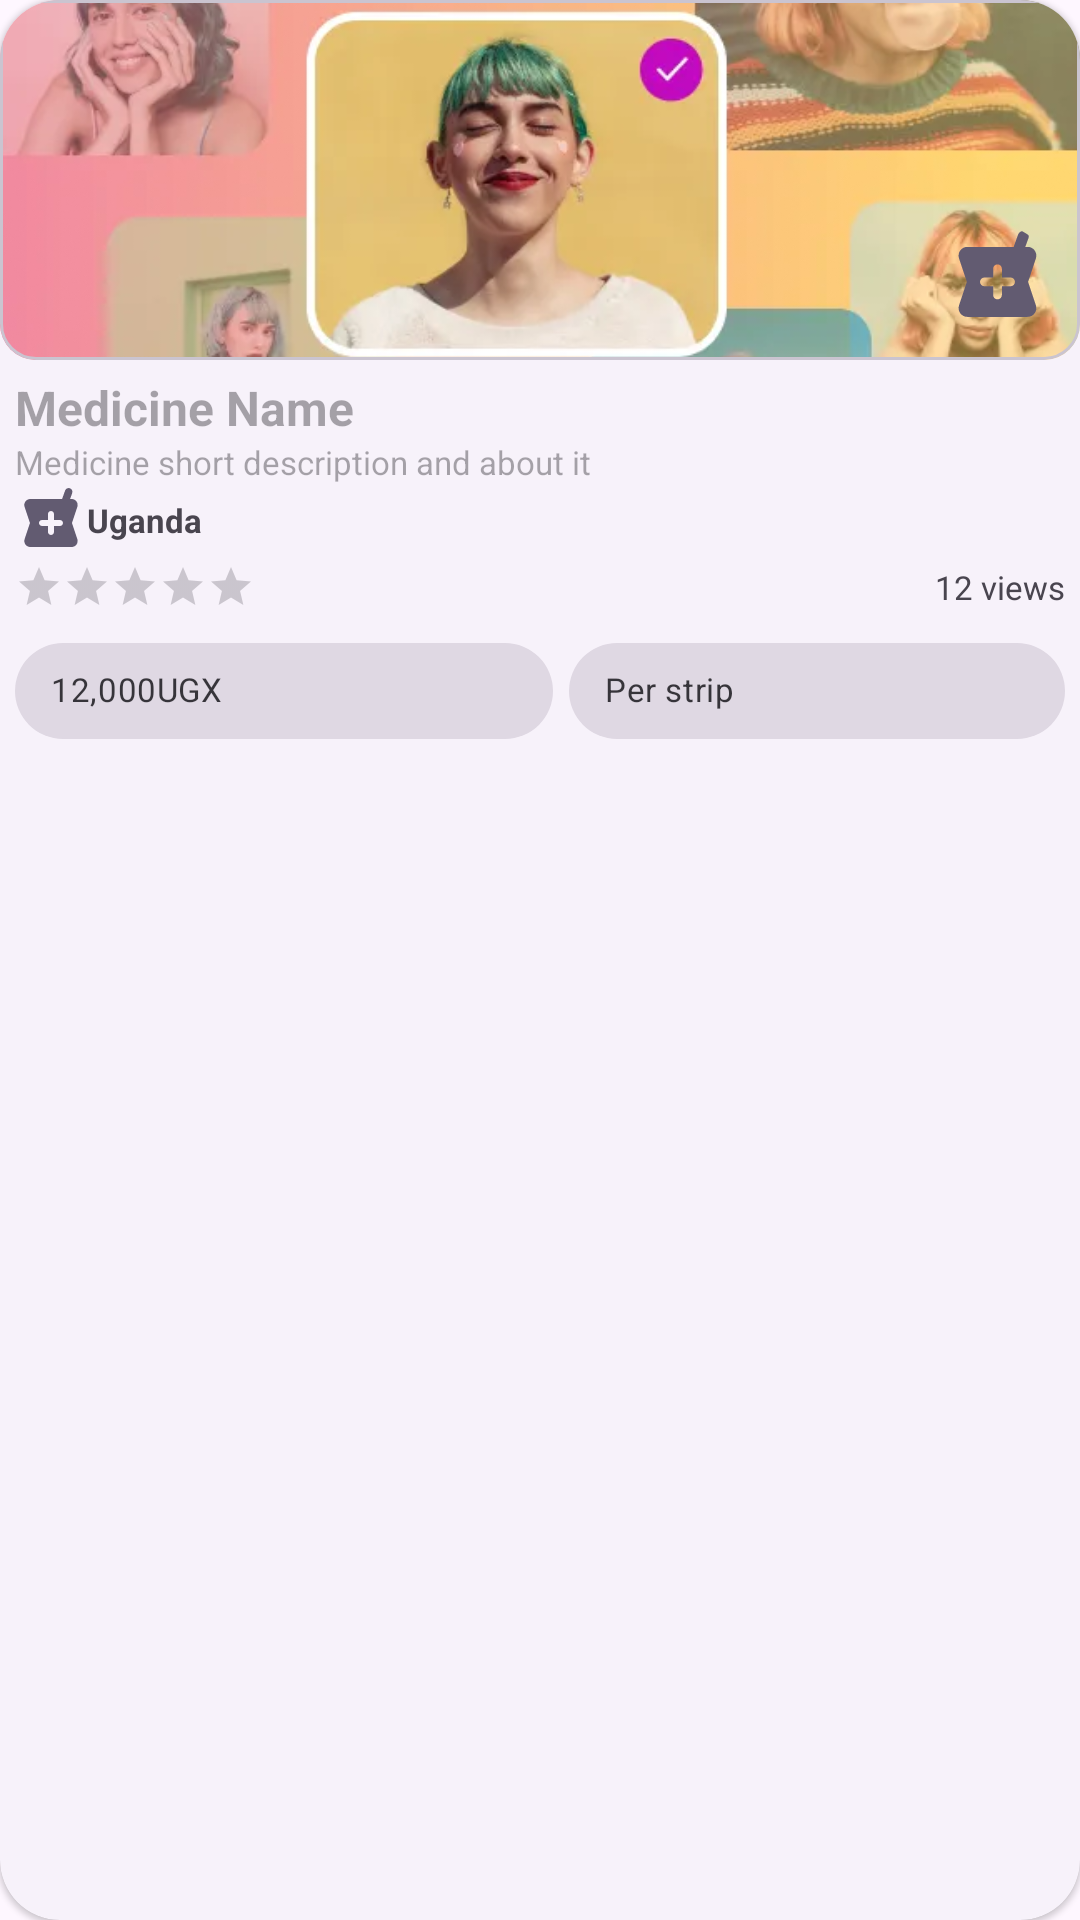

This screen was rendered from an Android layout file. Write that file and the resources it references.
<!-- AndroidManifest.xml: application theme Theme.Metospherus -->
<!-- res/layout/template_medical_shopping_card.xml -->
<?xml version="1.0" encoding="utf-8"?>
<com.google.android.material.card.MaterialCardView xmlns:android="http://schemas.android.com/apk/res/android"
    xmlns:app="http://schemas.android.com/apk/res-auto"
    style="@style/Widget.Material3.CardView.Elevated"
    android:layout_width="match_parent"
    android:layout_height="wrap_content"
    android:orientation="horizontal"
    android:layout_margin="2dp"
    app:cardCornerRadius="20dp">

    <LinearLayout
        android:layout_width="match_parent"
        android:layout_height="wrap_content"
        android:orientation="vertical">

        <com.google.android.material.card.MaterialCardView
            android:layout_width="match_parent"
            android:layout_height="120dp">

            <RelativeLayout
                android:layout_width="match_parent"
                android:layout_height="match_parent">
                <com.google.android.material.imageview.ShapeableImageView
                    android:id="@+id/medicinePlaceholderImage"
                    android:layout_width="match_parent"
                    android:layout_height="match_parent"
                    android:scaleType="centerCrop"
                    app:srcCompat="@drawable/holder" />

                <com.google.android.material.card.MaterialCardView
                    android:layout_width="wrap_content"
                    android:layout_height="wrap_content"
                    android:layout_alignParentBottom="true"
                    android:layout_alignParentEnd="true"
                    android:layout_margin="10dp"
                    app:strokeColor="@android:color/transparent"
                    app:cardBackgroundColor="@android:color/transparent"
                    app:cardCornerRadius="100dp">
                    <ImageView
                        android:layout_width="35dp"
                        android:layout_height="35dp"
                        android:src="@drawable/round_local_pharmacy"/>
                </com.google.android.material.card.MaterialCardView>
            </RelativeLayout>
        </com.google.android.material.card.MaterialCardView>

        <LinearLayout
            android:layout_width="match_parent"
            android:layout_height="wrap_content"
            android:orientation="vertical"
            android:padding="5dp">

            <TextView
                android:id="@+id/medicinePlaceHolderName"
                android:layout_width="wrap_content"
                android:layout_height="wrap_content"
                android:hint="Medicine Name"
                android:textSize="16sp"
                android:textStyle="bold" />

            <TextView
                android:id="@+id/medicinePlaceHolderDescription"
                android:layout_width="wrap_content"
                android:layout_height="wrap_content"
                android:maxLines="3"
                android:hint="Medicine short description and about it"
                android:textSize="11sp" />

            <TextView
                android:id="@+id/countryLocation"
                android:layout_width="wrap_content"
                android:layout_height="wrap_content"
                android:textSize="11sp"
                android:textStyle="bold"
                android:gravity="center"
                android:drawableStart="@drawable/round_local_pharmacy"
                android:text="Uganda"/>
            <RelativeLayout
                android:layout_width="match_parent"
                android:layout_height="wrap_content"
                android:orientation="horizontal">

                <RatingBar
                    style="?android:attr/ratingBarStyleSmall"
                    android:layout_width="wrap_content"
                    android:layout_height="wrap_content"
                    android:layout_alignParentStart="true"
                    android:layout_centerInParent="true"
                    android:layout_marginTop="5dp"
                    android:max="5"
                    android:numStars="5"
                    android:rating="0.0"
                    android:stepSize="0.0" />

                <TextView
                    android:id="@+id/viewCount"
                    android:layout_width="wrap_content"
                    android:layout_height="wrap_content"
                    android:layout_alignParentEnd="true"
                    android:layout_centerInParent="true"
                    android:text="12 views"
                    android:textSize="11sp" />
            </RelativeLayout>

            <LinearLayout
                android:layout_width="match_parent"
                android:layout_height="wrap_content"
                android:orientation="horizontal"
                android:weightSum="2">

                <com.google.android.material.chip.Chip
                    android:id="@+id/medicinePlaceHolderPrice"
                    style="@style/Widget.MaterialComponents.Chip.Action"
                    android:layout_width="wrap_content"
                    android:layout_height="wrap_content"
                    android:layout_marginEnd="2.5dp"
                    android:layout_weight="1"
                    android:text="12,000UGX"
                    android:textSize="11sp" />

                <com.google.android.material.chip.Chip
                    android:id="@+id/medicinePlaceHolderUnit"
                    style="@style/Widget.MaterialComponents.Chip.Action"
                    android:layout_width="wrap_content"
                    android:layout_height="wrap_content"
                    android:layout_marginStart="2.5dp"
                    android:layout_weight="1"
                    android:text="Per strip"
                    android:textSize="11sp" />
            </LinearLayout>
        </LinearLayout>
    </LinearLayout>
</com.google.android.material.card.MaterialCardView>
<!-- resources referenced by this layout -->
<resources>
  <!-- drawable holder: png bitmap (drawable, 32918 bytes) -->
  <!-- drawable round_local_pharmacy (drawable) -->
  <vector xmlns:android="http://schemas.android.com/apk/res/android"
      android:width="24dp"
      android:height="24dp"
      android:autoMirrored="true"
      android:tint="?android:colorAccent"
      android:viewportWidth="24"
      android:viewportHeight="24">
      <path
          android:fillColor="@android:color/white"
          android:pathData="M18.89,5h-0.53l0.71,-1.97c0.24,-0.65 -0.1,-1.37 -0.75,-1.6 -0.65,-0.24 -1.37,0.1 -1.61,0.75L15.69,5H5.1C3.73,5 2.77,6.34 3.2,7.63L5,13l-1.79,5.37C2.77,19.66 3.74,21 5.1,21h13.78c1.36,0 2.33,-1.34 1.9,-2.63L19,13l1.78,-5.37C21.21,6.34 20.25,5 18.89,5zM15,14h-2v2c0,0.55 -0.45,1 -1,1s-1,-0.45 -1,-1v-2H9c-0.55,0 -1,-0.45 -1,-1s0.45,-1 1,-1h2v-2c0,-0.55 0.45,-1 1,-1s1,0.45 1,1v2h2c0.55,0 1,0.45 1,1s-0.45,1 -1,1z" />
  </vector>
  <style name="Theme.Metospherus" parent="Base.Theme.Metospherus" />
  <style name="Base.Theme.Metospherus" parent="Theme.Material3.Light.NoActionBar">
          <item name="android:windowSplashScreenBackground" tools:ignore="NewApi">
              ?android:windowBackground
          </item>
          <item name="android:windowSplashScreenAnimatedIcon" tools:ignore="NewApi">
              @drawable/splash_logo
          </item>
          <item name="android:windowSplashScreenAnimationDuration" tools:ignore="NewApi">1000</item>
          <item name="android:windowSplashScreenBehavior" tools:ignore="NewApi">icon_preferred</item>
          <item name="md_background_color">?android:windowBackground</item>
      </style>
  <!-- drawable splash_logo: webp bitmap (drawable, 6794 bytes) -->
</resources>
